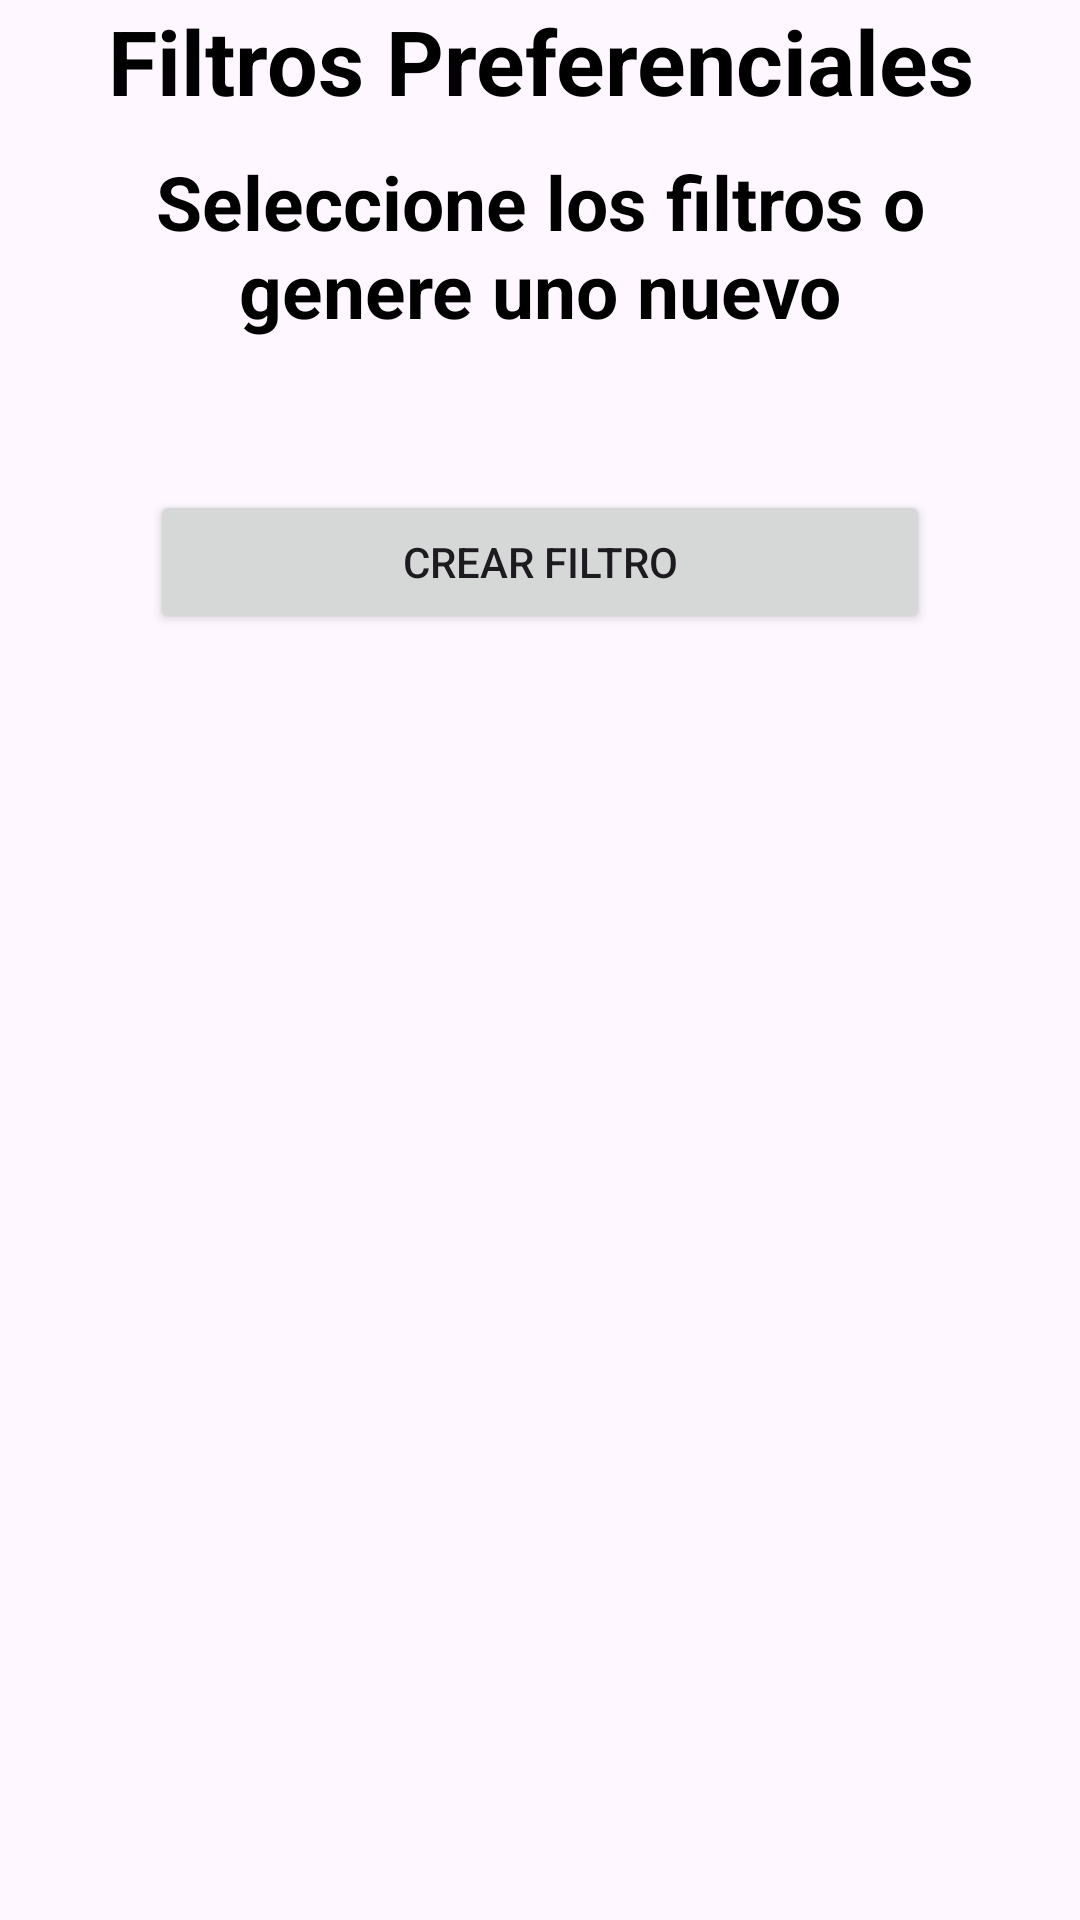

Produce the Android XML layout that renders to this screen, including the resource entries it uses.
<!-- AndroidManifest.xml: application theme Theme.Unimed -->
<!-- res/layout/fragment_filtros.xml -->
<?xml version="1.0" encoding="utf-8"?>
<LinearLayout xmlns:android="http://schemas.android.com/apk/res/android"
    xmlns:app="http://schemas.android.com/apk/res-auto"
    xmlns:tools="http://schemas.android.com/tools"
    android:layout_width="match_parent"
    android:layout_height="match_parent"
    android:orientation="vertical"
    tools:context=".ui.filtros.FiltrosFragment" >



    <TextView
        android:id="@+id/textView3"
        android:layout_width="match_parent"
        android:layout_height="wrap_content"
        android:gravity="center"
        android:textSize="30dp"
        android:textStyle="bold"
        android:textColor="@color/black"
        android:text="Filtros Preferenciales" />
    <TextView
        android:id="@+id/textView4"
        android:layout_width="match_parent"
        android:layout_height="wrap_content"
        android:gravity="center"
        android:layout_marginTop="10dp"
        android:layout_marginRight="20dp"
        android:layout_marginLeft="20dp"
        android:textSize="25dp"
        android:textStyle="bold"
        android:textColor="@color/black"
        android:text="Seleccione los filtros o genere uno nuevo" />

    <Button
        android:id="@+id/button4"
        android:layout_width="match_parent"
        android:layout_height="wrap_content"
        android:layout_marginTop="50dp"
        android:layout_marginRight="50dp"
        android:layout_marginLeft="50dp"
        android:text="Crear filtro" />

</LinearLayout>
<!-- resources referenced by this layout -->
<resources>
  <color name="black">#FF000000</color>
  <style name="Theme.Unimed" parent="Theme.Material3.Light.NoActionBar">
          
          <item name="colorPrimary">@color/purple_500</item>
          <item name="colorPrimaryVariant">@color/purple_700</item>
          <item name="colorOnPrimary">@color/white</item>
          
          <item name="colorSecondary">@color/teal_200</item>
          <item name="colorSecondaryVariant">@color/teal_700</item>
          <item name="colorOnSecondary">@color/black</item>
          
          <item name="android:statusBarColor">?attr/colorPrimaryVariant</item>
          
      </style>
  <color name="purple_500">#01A28C</color>
  <color name="purple_700">#01A28C</color>
  <color name="white">#FFFFFFFF</color>
  <color name="teal_200">#FF03DAC5</color>
  <color name="teal_700">#FF018786</color>
</resources>
